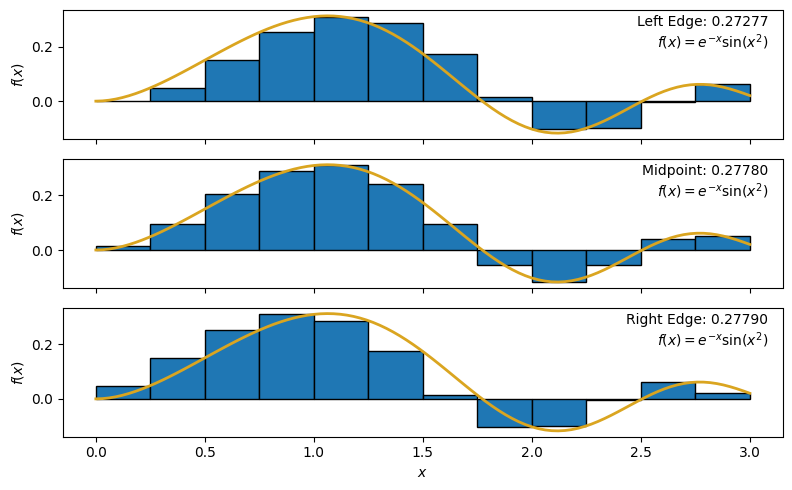
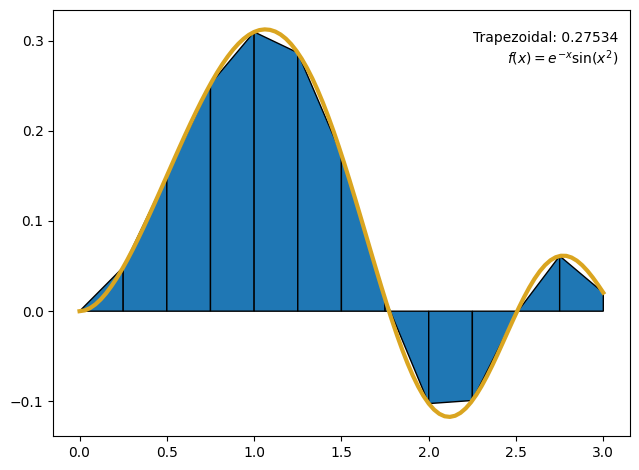
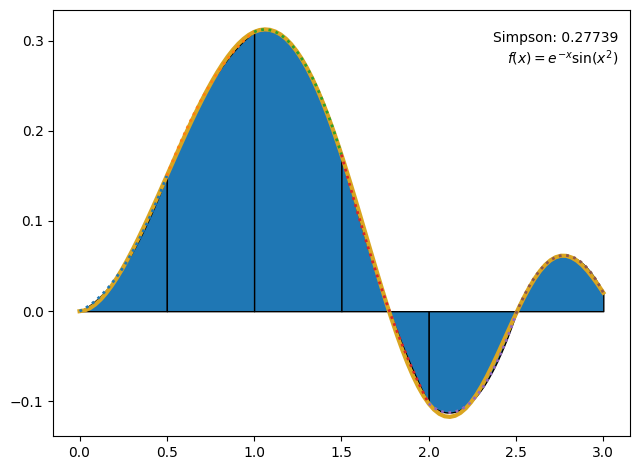

These charts were generated, in order, by the following Python code: (Note: this script raises an exception after producing the figures.)
import numpy as np
import matplotlib.pyplot as plt

# function we want approximate integrals for
f = lambda x: np.exp(-x) * np.sin(x**2)
f_string = '$f(x) = e^{-x}\sin(x^2)$'

# create 12 regions (13 points) over the domain (0 to 3 in this example)
a = 0
b = 3
xs_bar, dx = np.linspace(a, b, 13, retstep=True)

# get heights of rectangles using left edge, midpoint, and right end point for each rectangel
ys_bar_left = f(xs_bar[:-1])
ys_bar_mid = f((xs_bar[:-1] + xs_bar[1:]) / 2.0)
ys_bar_right = f(xs_bar[1:])
ys_bar = (ys_bar_left, ys_bar_mid, ys_bar_right)

# sum up rectangle areas for each set of rectangles
sums = [np.sum(dx * ys) for ys in ys_bar]

# for creating labels in the subplots
labels = ('Left Edge', 'Midpoint', 'Right Edge')

# smooth data for the "real" function
xs_smooth = np.linspace(0, 3, 100)
ys_smooth = f(xs_smooth)

# create a 3-panel figure to show the three methods
fig, axes = plt.subplots(3, 1, sharex=True, figsize=(8, 5))

# plot rectangles as blue bars, function as gold line, and show label, including sum, in the upper right
for ax, ys, label, app_sum in zip(axes, ys_bar, labels, sums):
    ax.bar(xs_bar[:-1], ys, width=dx, align='edge', edgecolor='black')
    ax.plot(xs_smooth, ys_smooth, color='Goldenrod', lw=2)
    ax.set_ylabel('$f(x)$')
    ax.text(0.98, 0.96, '{}: {:.5f}\n{}'.format(label, app_sum, f_string), ha='right', va='top', transform=ax.transAxes)
axes[-1].set_xlabel('$x$')

# tighten things up a bit, and then save to png
plt.tight_layout()
fig.savefig('riemann_panels.png', dpi=150, bbox_inches='tight')

import matplotlib.patches as patches
fig, ax = plt.subplots()

# plotting trapezoids is harder... need to create each shape as a series of x,y pairs
xy_points = []
for xleft, xright, yleft, yright in zip(xs_bar[:-1], xs_bar[1:], f(xs_bar[:-1]), f(xs_bar[1:])):
    ax.add_patch(patches.Polygon(xy=list(zip([xleft, xleft, xright, xright],[0, yleft, yright, 0])), ec='black'))
ax.plot(xs_smooth, ys_smooth, color='goldenrod', lw=3)
ax.text(0.98, 0.95, 'Trapezoidal: {:.5f}\n{}'.format(np.trapz(f(xs_bar), xs_bar), f_string), ha='right', va='top', transform=ax.transAxes)
plt.tight_layout()

fig.savefig('trapezoidal.png', dpi=150, bbox_inches='tight')

fig, ax = plt.subplots()
ax.plot(xs_smooth, ys_smooth, color='goldenrod', lw=3)

# keep track of area as we go along
area = 0

# loop over the pairs of regions (so every other point is now a "left" point;
# must have an odd number of points/even number of REGIONS to make this work)
for i in range(0, len(xs_bar) - 2, 2):
    # grab three consecutive points and their corresponding y-values
    xs = xs_bar[i:i+3]
    ys = f(xs)
    
    # ask numpy for a degree 2 polynomial fit; gives coefficients in
    # descending order of degree (quadratic, linear, constant)
    coeffs = np.polyfit(xs, ys, 2)
    
    # do some jank calculus to get the area under the curve
    a, b = xs[0], xs[-1]
    # the anti-derivative as a function (reverse power rule)
    # reversed the coefficients, so the index of each coefficient would
    # coincide with the degree (0th term is the constant coefficient,
    # 1st term is the linear, etc.)
    P = lambda x: sum([coeff / (i + 1) * x**(i+1) for i, coeff in enumerate(reversed(coeffs))])
    # the definite integral of this region
    area += (P(b) - P(a))
    
    # create smooth points along the approximate polynomial, plot them as
    # dotted line, and then fill between the x-axis and the polynomial
    interval_xs = np.linspace(min(xs), max(xs))
    interval_ys = coeffs[2] + coeffs[1] * interval_xs + coeffs[0] * interval_xs**2
    ax.plot(interval_xs, interval_ys, ls=':', lw=2)
    ax.fill_between(interval_xs, interval_ys, color='C0', ec='black', zorder=-5)

ax.text(0.98, 0.95, 'Simpson: {:.5f}\n{}'.format(area, f_string), ha='right', va='top', transform=ax.transAxes)

plt.tight_layout()
fig.savefig('simpson.png', dpi=150, bbox_inches='tight')


# TODO: Compute the integral using quad

from scipy.integrate import tplquad
res, err = tplquad(lambda x, y, z: 5 * x - 3 * y, 0, 1, lambda x: 0, lambda x: 1 - x, lambda x, y: 0, lambda x, y: 1 - x - y)
res, err

import numpy as np
import matplotlib.pyplot as plt
plt.style.use('default')

f = lambda t, x: -x**3 + np.sin(t)

# initial condition
xi = 0
# TODO: Calculate values of x and t from t = 0 to t = 10, and then plot them

# use same timesteps, initial condtions, and function as Euler method calculation (don't change them)

# set up array of solution values
xs_rk2 = np.zeros_like(ts)
xs_rk2[0] = xi

# iterate through times, adding new position for each time
# note, we skip the last time since each step through the loop
# calculates the NEXT value of x
for i in range(0, len(ts) - 1):
    k_1 = f(ts[i], xs_rk2[i]) * dt
    k_2 = f(ts[i] + dt/ 2.0, xs_rk2[i] + k_1 / 2.0) * dt
    xs_rk2[i + 1] = xs_rk2[i] + k_2
    
# now we're done! plot the solution
fig, ax = plt.subplots(1, 1)
ax.plot(ts, xs_euler, label='Euler')
ax.plot(ts, xs_rk2, ls='--', label='RK2')
ax.set_xlabel('$t$')
ax.set_ylabel('$x(t)$')
ax.legend(loc='best')

# use same timesteps, initial condtions as Euler method calculation (don't change them)

# set up array of solution values
xs_rk4 = np.zeros_like(ts)
xs_rk4[0] = xi

# iterate through times, adding new position for each time
# note, we skip the last time since each step through the loop
# calculates the NEXT value of x
for i in range(0, len(ts) - 1):
    k_1 = f(ts[i], xs_rk4[i]) * dt
    k_2 = f(ts[i] + dt / 2.0, xs_rk4[i] + k_1 / 2.0) * dt
    k_3 = f(ts[i] + dt / 2.0, xs_rk4[i] + k_2 / 2.0) * dt
    k_4 = f(ts[i] + dt, xs_rk4[i] + k_3) * dt
    xs_rk4[i + 1] = xs_rk4[i] + (1.0 / 6.0) * (k_1 + 2 * k_2 + 2 * k_3 + k_4)
    
# now we're done! plot the solution
fig, ax = plt.subplots(1, 1, figsize=(12, 8))
ax.plot(ts, xs_euler, label='Euler')
ax.plot(ts, xs_rk2, ls='--', label='RK2')
ax.plot(ts, xs_rk4, ls=':', label='RK4')
ax.set_xlabel('$t$')
ax.set_ylabel('$x(t)$')
ax.legend(loc='best')

# TODO: solve ODE for x(t) and plot it, along with other strategies from before
# (execute the optional Runge-Kutta cells if you skipped them)
from scipy.integrate import solve_ivp

import matplotlib.pyplot as plt
import numpy as np
from scipy.integrate import solve_ivp

# fixed parameters
sigma = 10
r = 28
b = 8.0/3.0

# the lorenz equations; set up to take time and vector in order of x, y, z
# so y - x becomes x_vec[1] - x_vec[0]
f_x = lambda t, x_vec: sigma * (x_vec[1] - x_vec[0])
f_y = lambda t, x_vec: r * x_vec[0] - x_vec[1] - x_vec[0] * x_vec[2]
f_z = lambda t, x_vec: x_vec[0] * x_vec[1] - b * x_vec[2]

# TODO: Make plot of z vs x after solving this system of equations

import matplotlib.pyplot as plt
import numpy as np
from scipy.integrate import solve_ivp

k = 750    # N/m
m = 1.5    # kg
x0 = 0.25  # m
v0 = 0.0   # m/s

# TODO: Solve ODE for positions, then plot position vs time, and
# compare to analytic ("known") solution

from scipy.integrate import quad
f = lambda x: np.exp(-x) * np.sin(x**2)
sol, err = quad(f, 0, 3)
print('The integral is {:.15f} ± {:.2e}'.format(sol, err))

# the right-hand side of the ODE
f = lambda t, x: -x**3 + np.sin(t)
# the initial value of x
xi = 0

# total number of points to use... could play with this
# higher values = better results, but slower calculation
n_points = 20

# get time points, but hold on to separation in dt
# (retstep = True does this)
ts, dt = np.linspace(0, 10, n_points, retstep=True)

# initialize empty array of function values to hold on
# to solution; initialize zeroth element to initial condition
xs_euler = np.zeros_like(ts)
xs_euler[0] = xi

# take series of Euler steps to populate array. Note: only need
# times up next-to-last value since time n gets us position n+1.
for i, t in enumerate(ts[:-1]):
    xs_euler[i + 1] = xs_euler[i] + dt * f(t, xs_euler[i])

# plot the results!
plt.plot(ts, xs_euler)
plt.xlabel('$t$')
plt.ylabel('$x(t)$')

# set up context; note, ts, xs_euler, xs_rk2, and xs_rk4 were initialized
# in earlier cells, so you might need those
f = lambda t, x: -x**3 + np.sin(t)

sol = solve_ivp(f, (0, 10), np.array([xi]), t_eval=ts)

fig, ax = plt.subplots()
ax.plot(ts, xs_euler, label='Euler')
ax.plot(ts, xs_rk2, ls='--', label='RK2')
ax.plot(ts, xs_rk4, ls=':', label='RK4')

# get time values from solution object, "y" values just means the
# function values. Note that we take the zeroth element, because
# the solution object is always a 2D array (solve_ivp is built
# from the ground up for systems of equations; this will make more
# sense later)
ax.plot(sol.t, sol.y[0], ls='-.', label='solve_ivp')

ax.set_xlabel('$t$')
ax.set_ylabel('$x(t)$')
ax.legend(loc='best')

import matplotlib.pyplot as plt
import numpy as np
from scipy.integrate import solve_ivp

# fixed parameters
sigma = 10
r = 28
b = 8.0/3.0

# the lorenz equations
f_x = lambda t, x_vec: sigma * (x_vec[1] - x_vec[0])
f_y = lambda t, x_vec: r * x_vec[0] - x_vec[1] - x_vec[0] * x_vec[2]
f_z = lambda t, x_vec: x_vec[0] * x_vec[1] - b * x_vec[2]

# starting conditions
x_vec_0 = np.array([0, 1, 0])

# vectorized derivative function
f = lambda t, x_vec: np.array([f_x(t, x_vec), f_y(t, x_vec), f_z(t, x_vec)])

t_points = np.linspace(0, 50, 10000)
solution = solve_ivp(f, (min(t_points), max(t_points)), x_vec_0, t_eval=t_points, vectorized=True)

fig = plt.figure(figsize=(9, 6))
gs = fig.add_gridspec(3, 3)

ax = fig.add_subplot(gs[:, 1:])
ax.plot(solution.y[0,:], solution.y[2, :])
ax.set_xlabel('$x$')
ax.set_ylabel('$z$')

ax_z = fig.add_subplot(gs[2, 0])
ax_y = fig.add_subplot(gs[1, 0], sharex=ax_z)
ax_x = fig.add_subplot(gs[0, 0], sharex=ax_z)
ax_x.plot(solution.t, solution.y[0,:])
ax_x.set_ylabel('$x$')
ax_y.plot(solution.t, solution.y[1,:])
ax_y.set_ylabel('$y$')
ax_z.plot(solution.t, solution.y[2,:])
ax_z.set_ylabel('$z$')
ax_z.set_xlabel('Time')

import matplotlib.pyplot as plt
import numpy as np
from scipy.integrate import solve_ivp

k = 750    # N/m
m = 1.5    # kg
x0 = 0.25  # m
v0 = 0.0   # m/s

ts = np.linspace(0, 1, 1000)
analytic_xs = x0 * np.cos(np.sqrt(k / m) * ts)

# f should give back array of [dx/dt, dv/dt], which is
# [v, -k/m x]. Assume input vector is in order [x, v],
# consistent with the order of the output derivatives,
# so x = x_vec[0], v = x_vec[1]
f = lambda t, x_vec: np.array([x_vec[1], -k / m * x_vec[0]])

solution = solve_ivp(f, (min(ts), max(ts)), np.array([x0, v0]), t_eval=ts, vectorized=True)

plt.plot(solution.t, solution.y[0,:], lw=2, label='solve_ivp')
plt.plot(ts, analytic_xs, ls='--', lw=2, label='Analytic')
plt.legend(loc='upper right')
plt.xlabel('Time [seconds]')
plt.ylabel('Displacement [m]')